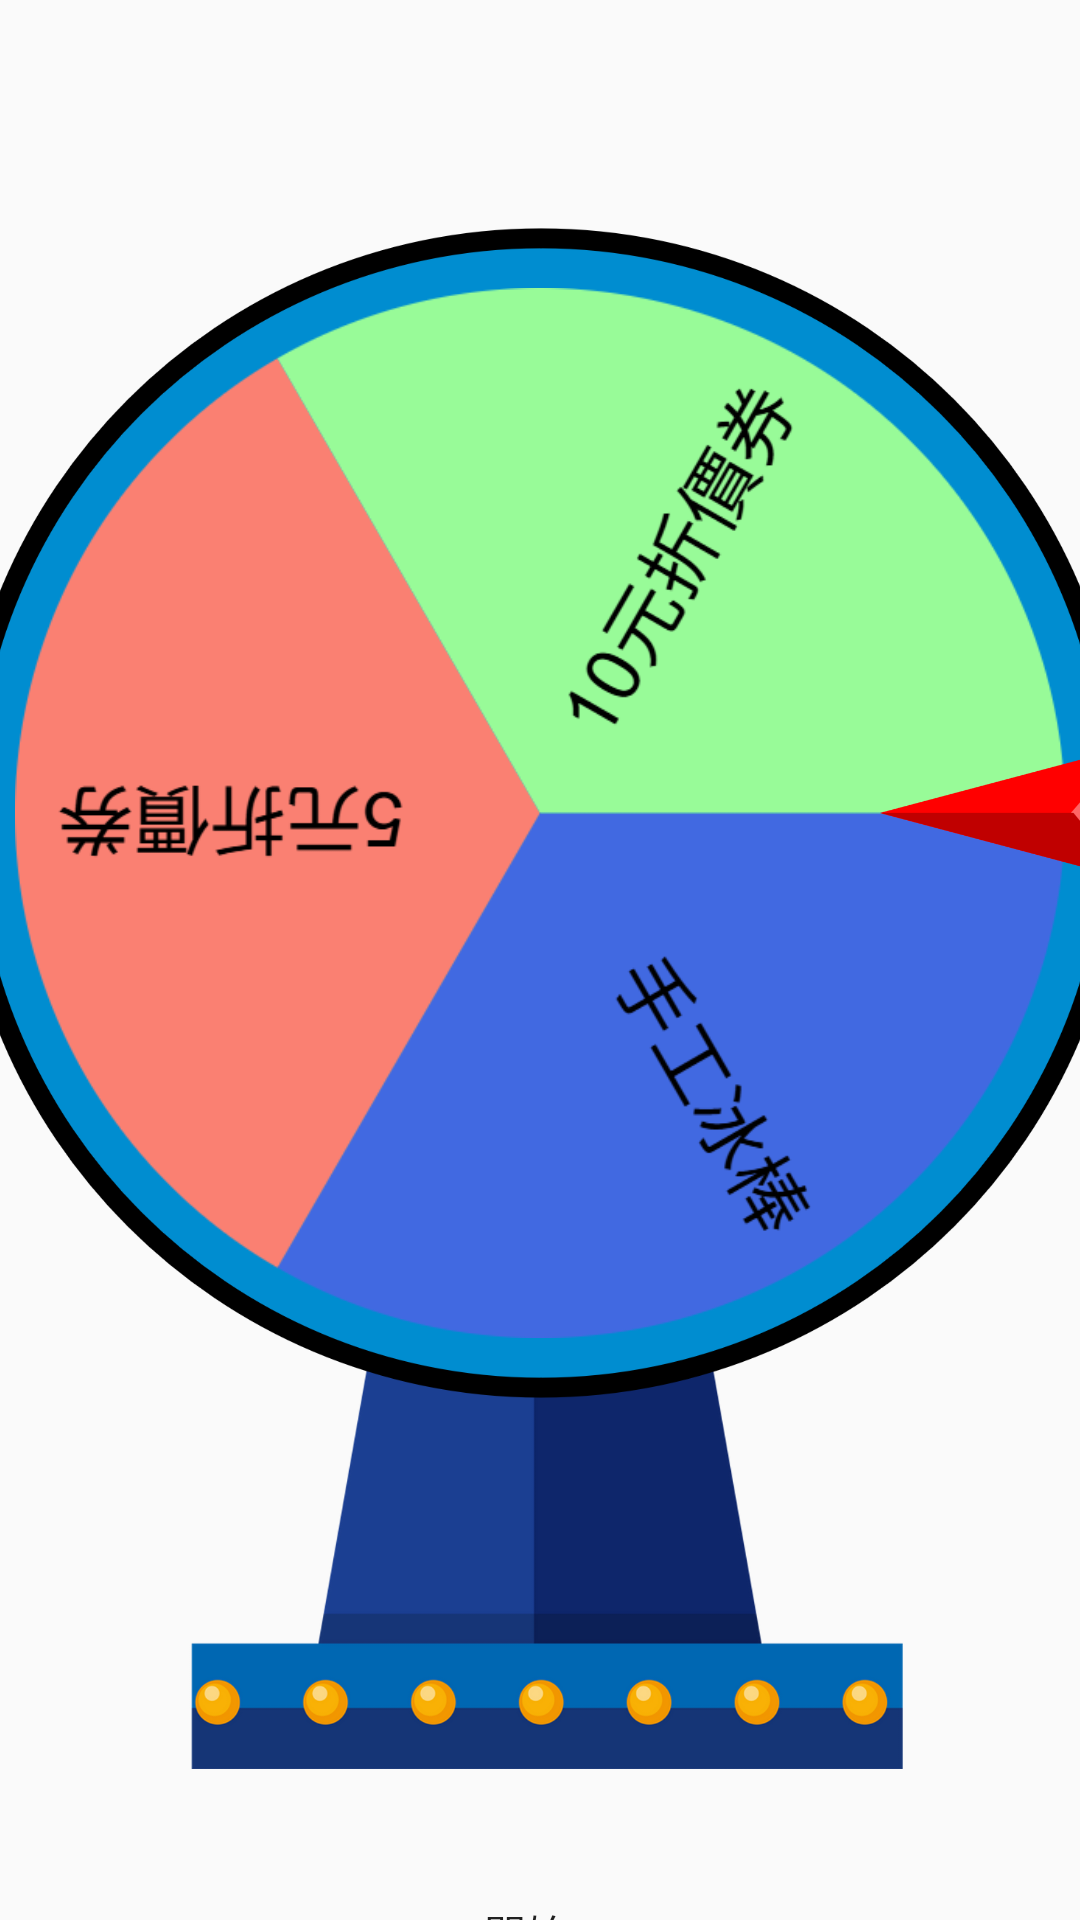

Produce the Android XML layout that renders to this screen, including the resource entries it uses.
<!-- AndroidManifest.xml: application theme Theme.LetGoZhenshan -->
<!-- res/layout/activity_summary.xml -->
<?xml version="1.0" encoding="utf-8"?>
<androidx.constraintlayout.widget.ConstraintLayout xmlns:android="http://schemas.android.com/apk/res/android"
    xmlns:app="http://schemas.android.com/apk/res-auto"
    xmlns:tools="http://schemas.android.com/tools"
    android:id="@+id/main"
    android:layout_width="match_parent"
    android:layout_height="match_parent"
    tools:context=".Summary.Summary">

    <ImageView
        android:id="@+id/imageView3"
        android:layout_width="344dp"
        android:layout_height="670dp"
        app:layout_constraintEnd_toEndOf="parent"
        app:layout_constraintHorizontal_bias="0.5"
        app:layout_constraintStart_toStartOf="parent"
        app:layout_constraintTop_toTopOf="parent"
        app:srcCompat="@drawable/wheelset" />

    <ImageView
        android:id="@+id/imageView4"
        android:layout_width="390dp"
        android:layout_height="390dp"
        android:layout_marginTop="76dp"
        app:layout_constraintEnd_toEndOf="parent"
        app:layout_constraintHorizontal_bias="0.5"
        app:layout_constraintStart_toStartOf="parent"
        app:layout_constraintTop_toTopOf="parent"
        app:srcCompat="@drawable/pointback" />

    <ImageView
        android:id="@+id/imageView2"
        android:layout_width="350dp"
        android:layout_height="350dp"
        app:layout_constraintBottom_toBottomOf="@+id/imageView4"
        app:layout_constraintEnd_toEndOf="parent"
        app:layout_constraintHorizontal_bias="0.5"
        app:layout_constraintStart_toStartOf="parent"
        app:layout_constraintTop_toTopOf="@+id/imageView4"
        app:srcCompat="@drawable/wheel3" />

    <ImageView
        android:id="@+id/imageView5"
        android:layout_width="139dp"
        android:layout_height="44dp"
        android:layout_marginStart="288dp"
        app:layout_constraintBottom_toBottomOf="@+id/imageView4"
        app:layout_constraintStart_toStartOf="@+id/imageView4"
        app:layout_constraintTop_toTopOf="@+id/imageView4"
        app:layout_constraintVertical_bias="0.5"
        app:srcCompat="@drawable/point" />

    <Button
        android:id="@+id/button3"
        android:layout_width="122dp"
        android:layout_height="49dp"
        android:layout_marginTop="544dp"
        android:background="@drawable/rounded_gradient_border_card"
        android:text="開始!!"
        app:layout_constraintEnd_toEndOf="@+id/imageView4"
        app:layout_constraintHorizontal_bias="0.5"
        app:layout_constraintStart_toStartOf="@+id/imageView4"
        app:layout_constraintTop_toTopOf="@+id/imageView4" />

</androidx.constraintlayout.widget.ConstraintLayout>
<!-- resources referenced by this layout -->
<resources>
  <!-- drawable point: png bitmap (drawable, 8482 bytes) -->
  <!-- drawable pointback: png bitmap (drawable, 55107 bytes) -->
  <!-- drawable wheel3: png bitmap (drawable, 61072 bytes) -->
  <!-- drawable wheelset: png bitmap (drawable, 775166 bytes) -->
  <style name="Theme.LetGoZhenshan" parent="Base.Theme.LetGoZhenshan" />
  <style name="Base.Theme.LetGoZhenshan" parent="Theme.MaterialComponents.DayNight.NoActionBar.Bridge">
          
          
      </style>
</resources>
